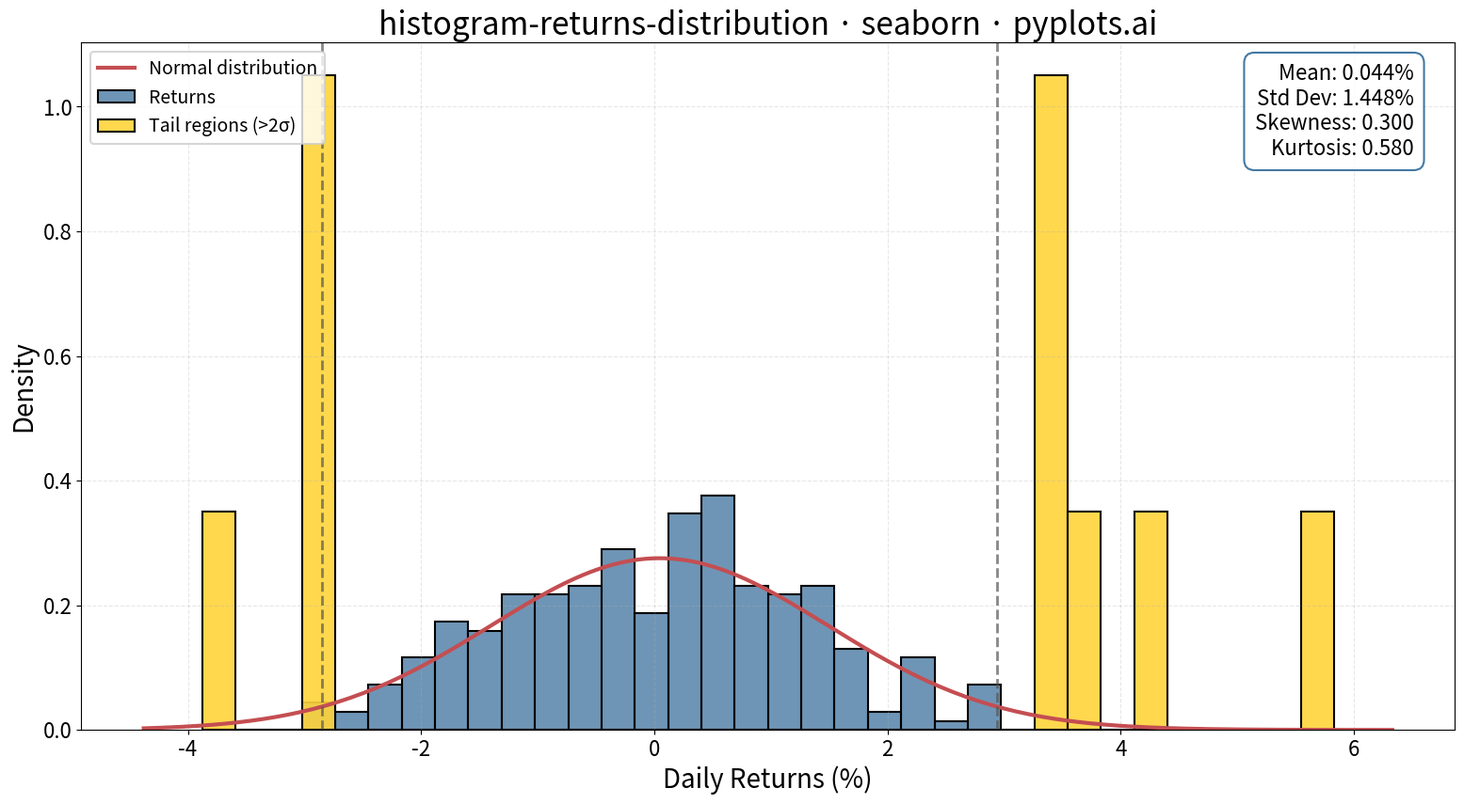

This chart was generated by the following Python code:
""" pyplots.ai
histogram-returns-distribution: Returns Distribution Histogram
Library: seaborn 0.13.2 | Python 3.13.11
Quality: 93/100 | Created: 2026-01-16
"""

import matplotlib.pyplot as plt
import numpy as np
import seaborn as sns
from scipy import stats


# Set random seed for reproducibility
np.random.seed(42)

# Generate synthetic daily returns data (252 trading days)
n_days = 252
daily_returns = np.random.normal(loc=0.0005, scale=0.015, size=n_days) * 100  # Convert to percentage

# Calculate statistics
mean_return = np.mean(daily_returns)
std_return = np.std(daily_returns)
skewness = stats.skew(daily_returns)
kurtosis = stats.kurtosis(daily_returns)

# Create figure
fig, ax = plt.subplots(figsize=(16, 9))
sns.set_context("talk", font_scale=1.2)

# Create histogram with density normalization
# Highlight tail regions beyond 2 standard deviations
lower_tail = mean_return - 2 * std_return
upper_tail = mean_return + 2 * std_return

# Separate data into tail and non-tail regions
tail_data = daily_returns[(daily_returns < lower_tail) | (daily_returns > upper_tail)]
non_tail_data = daily_returns[(daily_returns >= lower_tail) & (daily_returns <= upper_tail)]

# Create histogram using histplot with stat='density'
bins = np.linspace(daily_returns.min(), daily_returns.max(), 35)
sns.histplot(non_tail_data, bins=bins, stat="density", color="#306998", alpha=0.7, ax=ax, label="Returns")
sns.histplot(tail_data, bins=bins, stat="density", color="#FFD43B", alpha=0.9, ax=ax, label="Tail regions (>2σ)")

# Overlay normal distribution curve
x_range = np.linspace(daily_returns.min() - 0.5, daily_returns.max() + 0.5, 200)
normal_pdf = stats.norm.pdf(x_range, mean_return, std_return)
ax.plot(x_range, normal_pdf, color="#C44E52", linewidth=3, linestyle="-", label="Normal distribution")

# Add vertical lines for tail boundaries
ax.axvline(lower_tail, color="#555555", linestyle="--", linewidth=2, alpha=0.7)
ax.axvline(upper_tail, color="#555555", linestyle="--", linewidth=2, alpha=0.7)

# Add statistics text box
stats_text = f"Mean: {mean_return:.3f}%\nStd Dev: {std_return:.3f}%\nSkewness: {skewness:.3f}\nKurtosis: {kurtosis:.3f}"
bbox_props = {"boxstyle": "round,pad=0.5", "facecolor": "white", "edgecolor": "#306998", "alpha": 0.9}
ax.text(
    0.97,
    0.97,
    stats_text,
    transform=ax.transAxes,
    fontsize=16,
    verticalalignment="top",
    horizontalalignment="right",
    bbox=bbox_props,
)

# Labels and styling
ax.set_xlabel("Daily Returns (%)", fontsize=20)
ax.set_ylabel("Density", fontsize=20)
ax.set_title("histogram-returns-distribution · seaborn · pyplots.ai", fontsize=24)
ax.tick_params(axis="both", labelsize=16)
ax.legend(fontsize=14, loc="upper left")
ax.grid(True, alpha=0.3, linestyle="--")

plt.tight_layout()
plt.savefig("plot.png", dpi=300, bbox_inches="tight")
